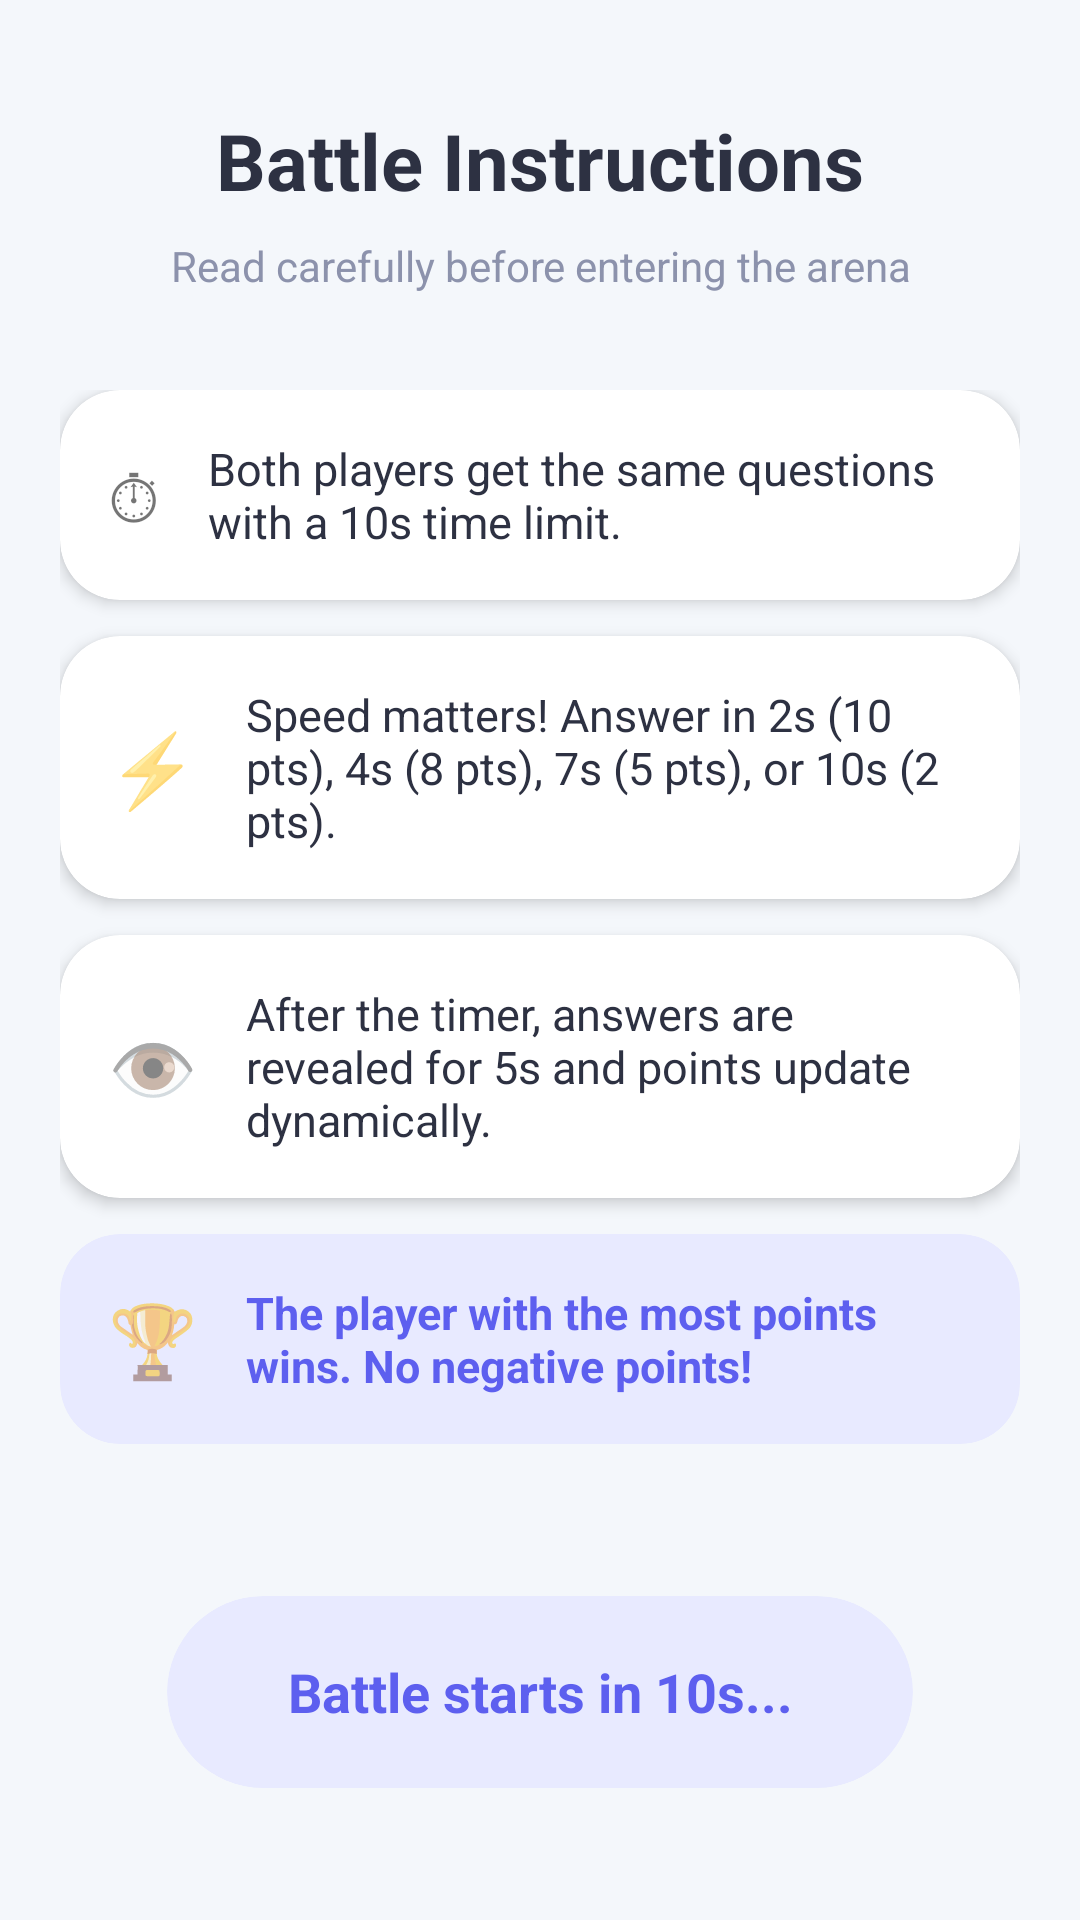

Reconstruct the res/layout file that produces this screen, plus the resources it refers to.
<!-- AndroidManifest.xml: activity theme Theme.QuizDuel.Home -->
<!-- res/layout/activity_battle_instructions.xml -->
<?xml version="1.0" encoding="utf-8"?>
<androidx.constraintlayout.widget.ConstraintLayout xmlns:android="http://schemas.android.com/apk/res/android"
    xmlns:app="http://schemas.android.com/apk/res-auto"
    android:layout_width="match_parent"
    android:layout_height="match_parent"
    android:background="@color/clay_bg"
    android:padding="20dp">

    <TextView
        android:id="@+id/tvTitle"
        android:layout_width="match_parent"
        android:layout_height="wrap_content"
        android:layout_marginTop="16dp"
        android:gravity="center"
        android:text="Battle Instructions"
        android:textColor="@color/clay_text_dark"
        android:textSize="26sp"
        android:textStyle="bold"
        app:layout_constraintTop_toTopOf="parent" />

    <TextView
        android:id="@+id/tvSubtitle"
        android:layout_width="match_parent"
        android:layout_height="wrap_content"
        android:layout_marginTop="8dp"
        android:gravity="center"
        android:text="Read carefully before entering the arena"
        android:textColor="@color/clay_text_muted"
        android:textSize="14sp"
        app:layout_constraintTop_toBottomOf="@id/tvTitle" />

    <LinearLayout
        android:layout_width="match_parent"
        android:layout_height="wrap_content"
        android:layout_marginTop="32dp"
        android:orientation="vertical"
        app:layout_constraintTop_toBottomOf="@id/tvSubtitle">

        <androidx.cardview.widget.CardView
            android:layout_width="match_parent"
            android:layout_height="wrap_content"
            android:layout_marginBottom="12dp"
            app:cardBackgroundColor="@color/clay_white"
            app:cardCornerRadius="20dp"
            app:cardElevation="3dp">

            <LinearLayout
                android:layout_width="match_parent"
                android:layout_height="wrap_content"
                android:padding="16dp"
                android:orientation="horizontal"
                android:gravity="center_vertical">
                <TextView
                    android:layout_width="wrap_content"
                    android:layout_height="wrap_content"
                    android:text="⏱"
                    android:textSize="24sp"/>
                <TextView
                    android:layout_width="match_parent"
                    android:layout_height="wrap_content"
                    android:layout_marginStart="16dp"
                    android:textColor="@color/clay_text_dark"
                    android:textSize="15sp"
                    android:text="Both players get the same questions with a 10s time limit."/>
            </LinearLayout>
        </androidx.cardview.widget.CardView>

        <androidx.cardview.widget.CardView
            android:layout_width="match_parent"
            android:layout_height="wrap_content"
            android:layout_marginBottom="12dp"
            app:cardBackgroundColor="@color/clay_white"
            app:cardCornerRadius="20dp"
            app:cardElevation="3dp">

            <LinearLayout
                android:layout_width="match_parent"
                android:layout_height="wrap_content"
                android:padding="16dp"
                android:orientation="horizontal"
                android:gravity="center_vertical">
                <TextView
                    android:layout_width="wrap_content"
                    android:layout_height="wrap_content"
                    android:text="⚡"
                    android:textSize="24sp"/>
                <TextView
                    android:layout_width="match_parent"
                    android:layout_height="wrap_content"
                    android:layout_marginStart="16dp"
                    android:textColor="@color/clay_text_dark"
                    android:textSize="15sp"
                    android:text="Speed matters! Answer in 2s (10 pts), 4s (8 pts), 7s (5 pts), or 10s (2 pts)."/>
            </LinearLayout>
        </androidx.cardview.widget.CardView>

        <androidx.cardview.widget.CardView
            android:layout_width="match_parent"
            android:layout_height="wrap_content"
            android:layout_marginBottom="12dp"
            app:cardBackgroundColor="@color/clay_white"
            app:cardCornerRadius="20dp"
            app:cardElevation="3dp">

            <LinearLayout
                android:layout_width="match_parent"
                android:layout_height="wrap_content"
                android:padding="16dp"
                android:orientation="horizontal"
                android:gravity="center_vertical">
                <TextView
                    android:layout_width="wrap_content"
                    android:layout_height="wrap_content"
                    android:text="👁️"
                    android:textSize="24sp"/>
                <TextView
                    android:layout_width="match_parent"
                    android:layout_height="wrap_content"
                    android:layout_marginStart="16dp"
                    android:textColor="@color/clay_text_dark"
                    android:textSize="15sp"
                    android:text="After the timer, answers are revealed for 5s and points update dynamically."/>
            </LinearLayout>
        </androidx.cardview.widget.CardView>

        <androidx.cardview.widget.CardView
            android:layout_width="match_parent"
            android:layout_height="wrap_content"
            app:cardBackgroundColor="#E8EAFF"
            app:cardCornerRadius="20dp"
            app:cardElevation="0dp">

            <LinearLayout
                android:layout_width="match_parent"
                android:layout_height="wrap_content"
                android:padding="16dp"
                android:orientation="horizontal"
                android:gravity="center_vertical">
                <TextView
                    android:layout_width="wrap_content"
                    android:layout_height="wrap_content"
                    android:text="🏆"
                    android:textSize="24sp"/>
                <TextView
                    android:layout_width="match_parent"
                    android:layout_height="wrap_content"
                    android:layout_marginStart="16dp"
                    android:textColor="@color/clay_primary"
                    android:textSize="15sp"
                    android:textStyle="bold"
                    android:text="The player with the most points wins. No negative points!"/>
            </LinearLayout>
        </androidx.cardview.widget.CardView>

    </LinearLayout>

    <androidx.cardview.widget.CardView
        android:layout_width="wrap_content"
        android:layout_height="64dp"
        android:layout_marginBottom="24dp"
        app:cardBackgroundColor="#E8EAFF"
        app:cardCornerRadius="32dp"
        app:cardElevation="0dp"
        app:layout_constraintBottom_toBottomOf="parent"
        app:layout_constraintEnd_toEndOf="parent"
        app:layout_constraintStart_toStartOf="parent">

        <TextView
            android:id="@+id/tvCountdown"
            android:layout_width="wrap_content"
            android:layout_height="match_parent"
            android:gravity="center"
            android:paddingHorizontal="40dp"
            android:text="Battle starts in 10s..."
            android:textColor="@color/clay_primary"
            android:textSize="18sp"
            android:textStyle="bold" />
    </androidx.cardview.widget.CardView>

</androidx.constraintlayout.widget.ConstraintLayout>
<!-- resources referenced by this layout -->
<resources>
  <color name="clay_bg">#F4F7FB</color>
  <color name="clay_primary">#5D5FEF</color>
  <color name="clay_text_dark">#2D3142</color>
  <color name="clay_text_muted">#8C92AC</color>
  <color name="clay_white">#FFFFFF</color>
  <style name="Theme.QuizDuel.Home" parent="Theme.QuizDuel">
          <item name="android:statusBarColor">@color/clay_bg</item>
          <item name="android:windowLightStatusBar">true</item>
          <item name="android:navigationBarColor">@color/clay_white</item>
      </style>
  <style name="Theme.QuizDuel" parent="Theme.MaterialComponents.Light.NoActionBar">
          <item name="colorPrimary">@color/clay_primary</item>
          <item name="colorPrimaryVariant">@color/clay_primary_dark</item>
          <item name="colorOnPrimary">@color/clay_white</item>
  
          <item name="android:windowBackground">@color/clay_bg</item>
          <item name="android:statusBarColor">@color/clay_bg</item>
          <item name="android:navigationBarColor">@color/clay_bg</item>
          <item name="android:windowLightStatusBar">true</item>
      </style>
  <color name="clay_primary_dark">#4A4CC6</color>
</resources>
